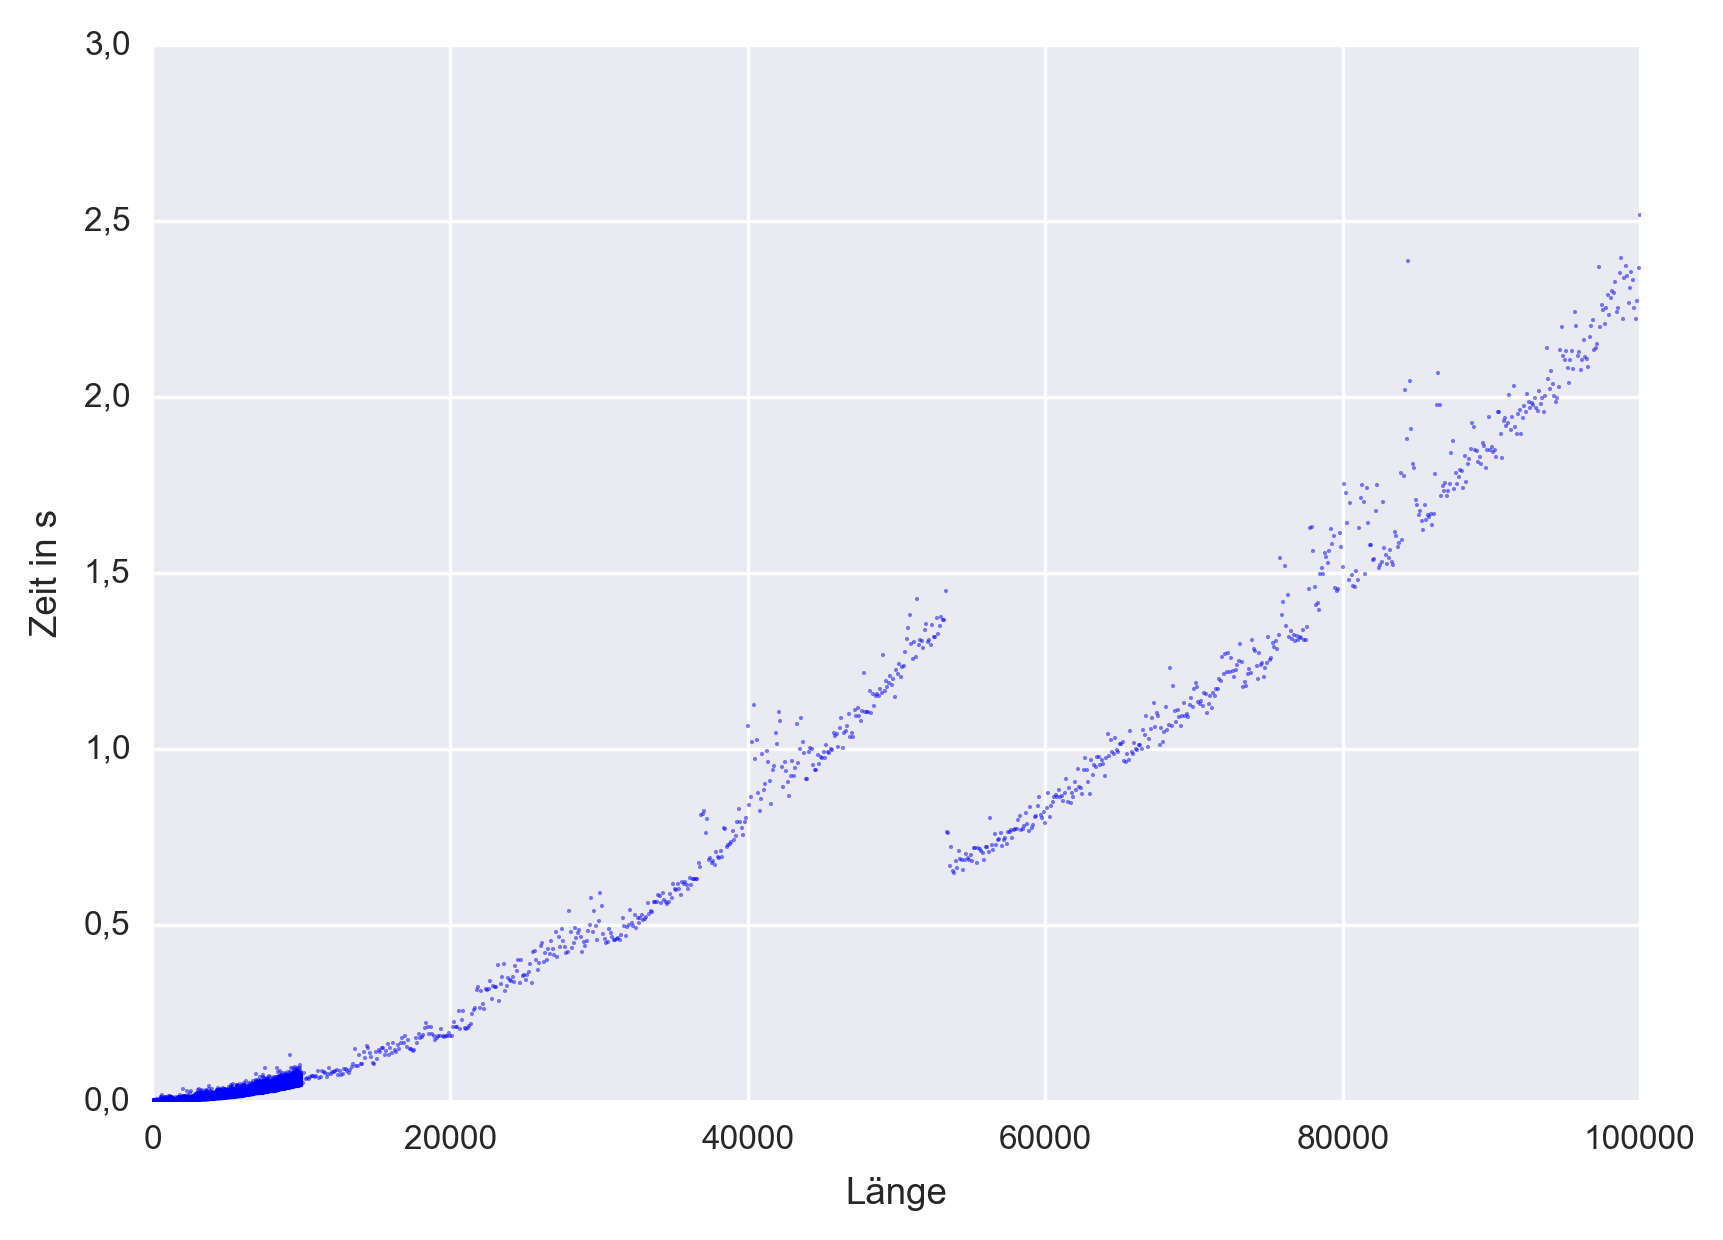

The data file committed next to this chart (first rows):
1, 6.36157793110214697662740945816040e-014
2, 6.36157793110214697662740945816040e-014
3, 6.36157793110214697662740945816040e-014
4, 6.36157793110214697662740945816040e-014
5, 6.36157793110214697662740945816040e-014
6, 6.36157793110214697662740945816040e-014
7, 6.36157793110214697662740945816040e-014
8, 6.36157793110214697662740945816040e-014
9, 6.36157793110214697662740945816040e-014
10, 6.36157793110214697662740945816040e-014
11, 6.36157793110214697662740945816040e-014
12, 6.36157793110214697662740945816040e-014
13, 6.36157793110214697662740945816040e-014
14, 6.36157793110214697662740945816040e-014
15, 6.36157793110214697662740945816040e-014
16, 6.36157793110214697662740945816040e-014
17, 6.36157793110214697662740945816040e-014
18, 6.36157793110214697662740945816040e-014
19, 6.36157793110214697662740945816040e-014
20, 6.36157793110214697662740945816040e-014
21, 6.36157793110214697662740945816040e-014
22, 6.36157793110214697662740945816040e-014
23, 6.36157793110214697662740945816040e-014
24, 6.36157793110214697662740945816040e-014
25, 6.36157793110214697662740945816040e-014
26, 6.36157793110214697662740945816040e-014
27, 6.36157793110214697662740945816040e-014
28, 6.36157793110214697662740945816040e-014
29, 6.36157793110214697662740945816040e-014
30, 8.72635297355373040772974491119385e-014
31, 8.72635297355373040772974491119385e-014
32, 8.72635297355373040772974491119385e-014
33, 8.72635297355373040772974491119385e-014
34, 8.72635297355373040772974491119385e-014
35, 8.72635297355373040772974491119385e-014
36, 8.72635297355373040772974491119385e-014
37, 8.72635297355373040772974491119385e-014
38, 8.72635297355373040772974491119385e-014
39, 8.72635297355373040772974491119385e-014
40, 8.72635297355373040772974491119385e-014
41, 8.72635297355373040772974491119385e-014
42, 8.72635297355373040772974491119385e-014
43, 8.72635297355373040772974491119385e-014
44, 8.72635297355373040772974491119385e-014
45, 8.72635297355373040772974491119385e-014
46, 8.72635297355373040772974491119385e-014
47, 8.72635297355373040772974491119385e-014
48, 8.72635297355373040772974491119385e-014
49, 8.72635297355373040772974491119385e-014
50, 8.72635297355373040772974491119385e-014
51, 8.72635297355373040772974491119385e-014
52, 8.72635297355373040772974491119385e-014
53, 8.72635297355373040772974491119385e-014
54, 8.72635297355373040772974491119385e-014
55, 8.72635297355373040772974491119385e-014
56, 8.72635297355373040772974491119385e-014
57, 8.72635297355373040772974491119385e-014
58, 8.72635297355373040772974491119385e-014
59, 8.72635297355373040772974491119385e-014
60, 8.72635297355373040772974491119385e-014
61, 8.72635297355373040772974491119385e-014
... 10,839 more rows
